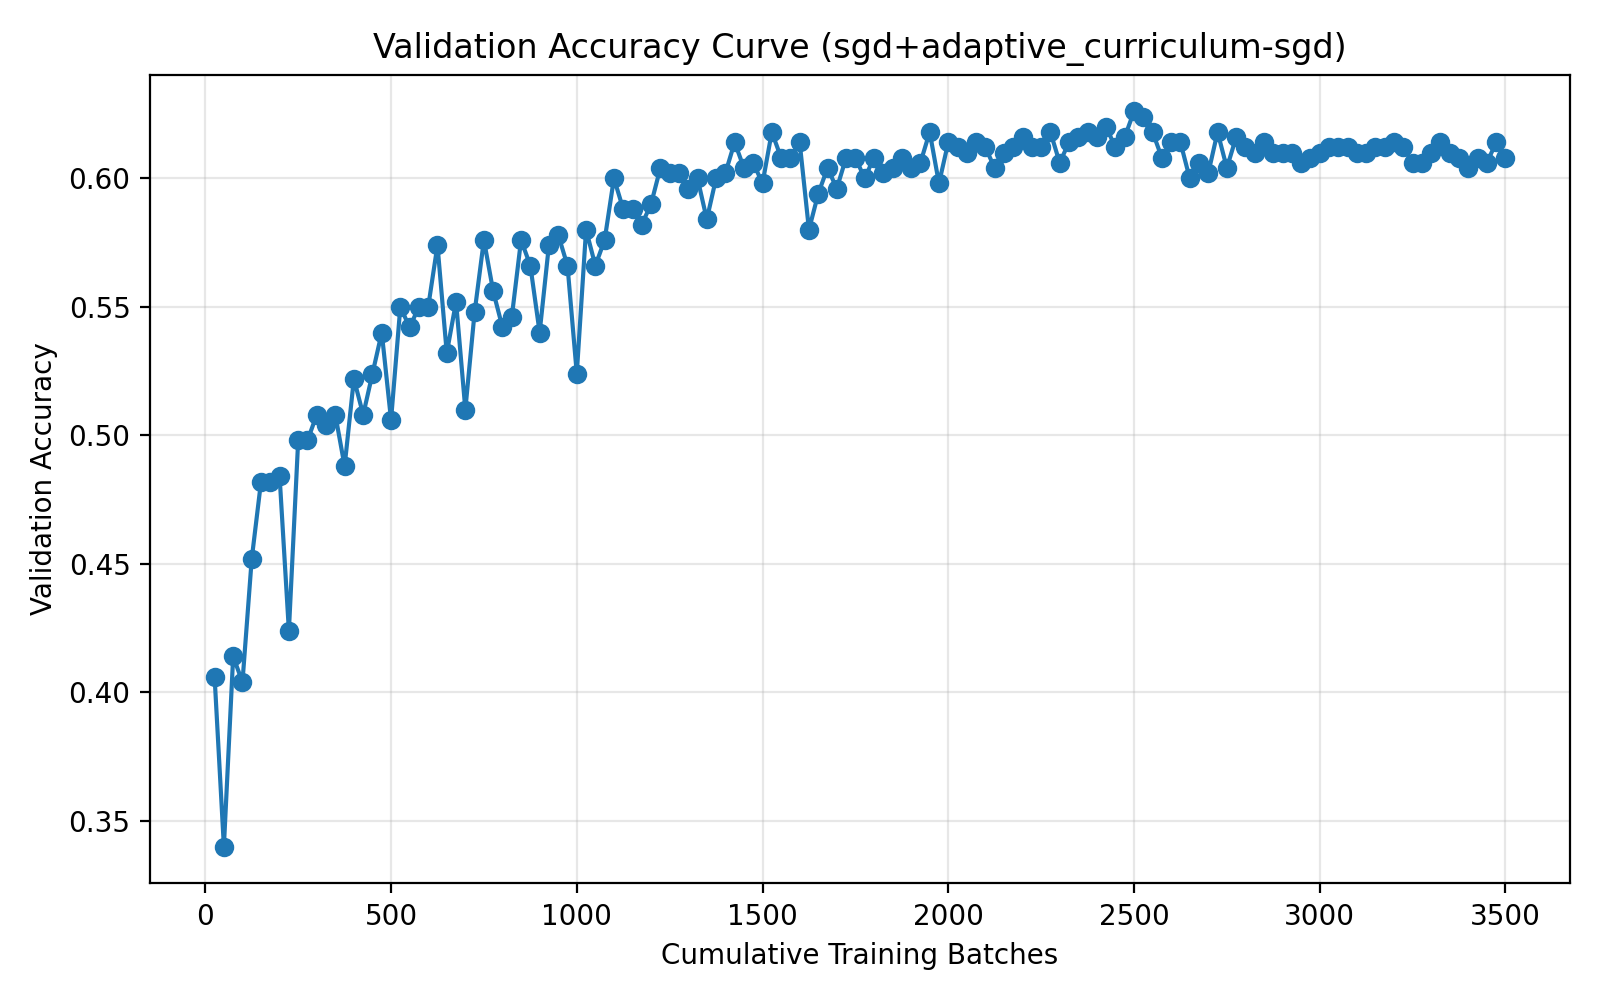

Data behind this chart, as committed beside it:
run_name, method, epoch, cumulative_batches, elapsed_seconds, val_accuracy
04-11_20-49, sgd+adaptive_curriculum-sgd, 1, 25, 2.338, 0.406
04-11_20-49, sgd+adaptive_curriculum-sgd, 2, 50, 3.997, 0.34
04-11_20-49, sgd+adaptive_curriculum-sgd, 3, 75, 5.22, 0.414
04-11_20-49, sgd+adaptive_curriculum-sgd, 4, 100, 6.421, 0.404
04-11_20-49, sgd+adaptive_curriculum-sgd, 5, 125, 7.634, 0.452
04-11_20-49, sgd+adaptive_curriculum-sgd, 6, 150, 8.817, 0.482
04-11_20-49, sgd+adaptive_curriculum-sgd, 7, 175, 10.04, 0.482
04-11_20-49, sgd+adaptive_curriculum-sgd, 8, 200, 11.25, 0.484
04-11_20-49, sgd+adaptive_curriculum-sgd, 9, 225, 12.47, 0.424
04-11_20-49, sgd+adaptive_curriculum-sgd, 10, 250, 13.72, 0.498
04-11_20-49, sgd+adaptive_curriculum-sgd, 11, 275, 14.97, 0.498
04-11_20-49, sgd+adaptive_curriculum-sgd, 12, 300, 16.24, 0.508
04-11_20-49, sgd+adaptive_curriculum-sgd, 13, 325, 17.49, 0.504
04-11_20-49, sgd+adaptive_curriculum-sgd, 14, 350, 18.74, 0.508
04-11_20-49, sgd+adaptive_curriculum-sgd, 15, 375, 19.99, 0.488
04-11_20-49, sgd+adaptive_curriculum-sgd, 16, 400, 21.19, 0.522
04-11_20-49, sgd+adaptive_curriculum-sgd, 17, 425, 22.41, 0.508
04-11_20-49, sgd+adaptive_curriculum-sgd, 18, 450, 23.67, 0.524
04-11_20-49, sgd+adaptive_curriculum-sgd, 19, 475, 24.92, 0.54
04-11_20-49, sgd+adaptive_curriculum-sgd, 20, 500, 26.67, 0.506
04-11_20-49, sgd+adaptive_curriculum-sgd, 21, 525, 28.39, 0.55
04-11_20-49, sgd+adaptive_curriculum-sgd, 22, 550, 30.58, 0.542
04-11_20-49, sgd+adaptive_curriculum-sgd, 23, 575, 32.3, 0.55
04-11_20-49, sgd+adaptive_curriculum-sgd, 24, 600, 34.51, 0.55
04-11_20-49, sgd+adaptive_curriculum-sgd, 25, 625, 35.54, 0.574
04-11_20-49, sgd+adaptive_curriculum-sgd, 26, 650, 36.49, 0.532
04-11_20-49, sgd+adaptive_curriculum-sgd, 27, 675, 37.45, 0.552
04-11_20-49, sgd+adaptive_curriculum-sgd, 28, 700, 38.4, 0.51
04-11_20-49, sgd+adaptive_curriculum-sgd, 29, 725, 39.36, 0.548
04-11_20-49, sgd+adaptive_curriculum-sgd, 30, 750, 40.35, 0.576
04-11_20-49, sgd+adaptive_curriculum-sgd, 31, 775, 41.31, 0.556
04-11_20-49, sgd+adaptive_curriculum-sgd, 32, 800, 42.27, 0.542
04-11_20-49, sgd+adaptive_curriculum-sgd, 33, 825, 43.25, 0.546
04-11_20-49, sgd+adaptive_curriculum-sgd, 34, 850, 44.25, 0.576
04-11_20-49, sgd+adaptive_curriculum-sgd, 35, 875, 45.21, 0.566
04-11_20-49, sgd+adaptive_curriculum-sgd, 36, 900, 46.17, 0.54
04-11_20-49, sgd+adaptive_curriculum-sgd, 37, 925, 47.19, 0.574
04-11_20-49, sgd+adaptive_curriculum-sgd, 38, 950, 48.16, 0.578
04-11_20-49, sgd+adaptive_curriculum-sgd, 39, 975, 49.13, 0.566
04-11_20-49, sgd+adaptive_curriculum-sgd, 40, 1000, 50.1, 0.524
04-11_20-49, sgd+adaptive_curriculum-sgd, 41, 1025, 51.08, 0.58
04-11_20-49, sgd+adaptive_curriculum-sgd, 42, 1050, 52.09, 0.566
04-11_20-49, sgd+adaptive_curriculum-sgd, 43, 1075, 53.09, 0.576
04-11_20-49, sgd+adaptive_curriculum-sgd, 44, 1100, 53.99, 0.6
04-11_20-49, sgd+adaptive_curriculum-sgd, 45, 1125, 54.69, 0.588
04-11_20-49, sgd+adaptive_curriculum-sgd, 46, 1150, 55.41, 0.588
04-11_20-49, sgd+adaptive_curriculum-sgd, 47, 1175, 56.09, 0.582
04-11_20-49, sgd+adaptive_curriculum-sgd, 48, 1200, 56.8, 0.59
04-11_20-49, sgd+adaptive_curriculum-sgd, 49, 1225, 57.52, 0.604
04-11_20-49, sgd+adaptive_curriculum-sgd, 50, 1250, 58.24, 0.602
04-11_20-49, sgd+adaptive_curriculum-sgd, 51, 1275, 59.02, 0.602
04-11_20-49, sgd+adaptive_curriculum-sgd, 52, 1300, 59.78, 0.596
04-11_20-49, sgd+adaptive_curriculum-sgd, 53, 1325, 60.48, 0.6
04-11_20-49, sgd+adaptive_curriculum-sgd, 54, 1350, 61.18, 0.584
04-11_20-49, sgd+adaptive_curriculum-sgd, 55, 1375, 61.97, 0.6
04-11_20-49, sgd+adaptive_curriculum-sgd, 56, 1400, 62.71, 0.602
04-11_20-49, sgd+adaptive_curriculum-sgd, 57, 1425, 63.5, 0.614
04-11_20-49, sgd+adaptive_curriculum-sgd, 58, 1450, 64.23, 0.604
04-11_20-49, sgd+adaptive_curriculum-sgd, 59, 1475, 64.93, 0.606
04-11_20-49, sgd+adaptive_curriculum-sgd, 60, 1500, 65.94, 0.598
... 80 more rows
